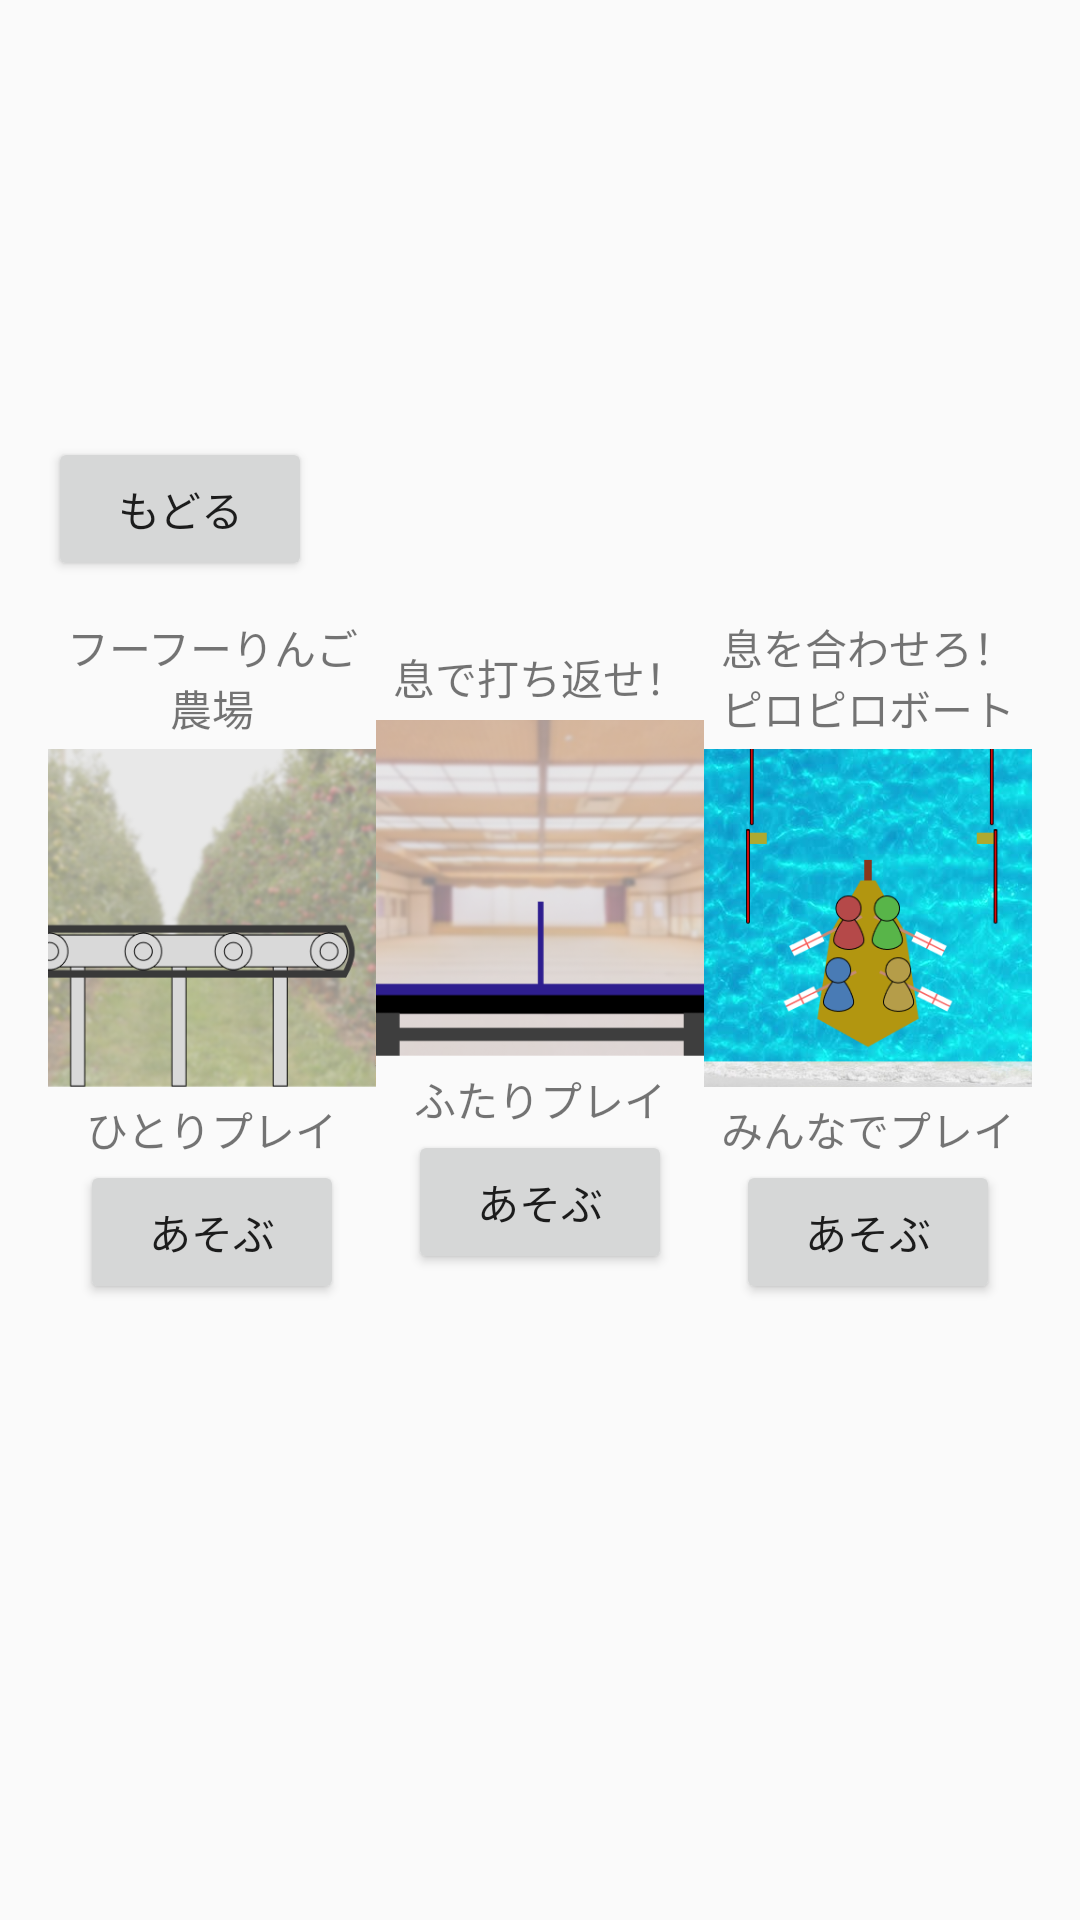

Produce the Android XML layout that renders to this screen, including the resource entries it uses.
<!-- AndroidManifest.xml: application theme Theme.MyApplicationUI1 -->
<!-- res/layout/activity_piropiro_gameselection.xml -->
<?xml version="1.0" encoding="utf-8"?>
<RelativeLayout
    xmlns:android="http://schemas.android.com/apk/res/android"
    android:layout_width="match_parent"
    android:layout_height="match_parent"
    android:orientation="vertical"
    android:gravity="center"
    android:padding="16dp">
    <LinearLayout
        android:layout_width="match_parent"
        android:layout_height="wrap_content"
        android:layout_marginTop="-60dp"
        android:gravity="start">
        <Button
            android:id="@+id/backButton"
            android:layout_width="wrap_content"
            android:layout_height="wrap_content"
            android:text="もどる"/>
    </LinearLayout>
    <LinearLayout
        android:layout_width="match_parent"
        android:layout_height="wrap_content"
        android:orientation="horizontal"
        android:gravity="center">
        <LinearLayout
            android:layout_width="0dp"
            android:layout_weight="1"
            android:layout_height="wrap_content"
            android:orientation="vertical"
            android:gravity="center">
            <TextView
                android:layout_width="match_parent"
                android:layout_height="wrap_content"
                android:gravity="center"
                android:text="フーフーりんご農場"/>
            <ImageView
                android:layout_width="200dp"
                android:layout_height="120dp"
                android:src="@drawable/game1_1" /> 
            <TextView
                android:layout_width="wrap_content"
                android:layout_height="wrap_content"
                android:text="ひとりプレイ"/>
            <Button
                android:id="@+id/game11"
                android:layout_width="wrap_content"
                android:layout_height="wrap_content"
                android:text="あそぶ"/>
        </LinearLayout>
        <LinearLayout
            android:layout_width="0dp"
            android:layout_weight="1"
            android:layout_height="wrap_content"
            android:orientation="vertical"
            android:gravity="center">
            <TextView
                android:layout_width="match_parent"
                android:layout_height="wrap_content"
                android:gravity="center"
                android:text="息で打ち返せ！"/>
            <ImageView
                android:layout_width="200dp"
                android:layout_height="120dp"
                android:src="@drawable/game1_2" /> 
            <TextView
                android:layout_width="wrap_content"
                android:layout_height="wrap_content"
                android:text="ふたりプレイ"/>
            <Button
                android:id="@+id/game12"
                android:layout_width="wrap_content"
                android:layout_height="wrap_content"
                android:text="あそぶ"/>
        </LinearLayout>
        <LinearLayout
            android:layout_width="0dp"
            android:layout_weight="1"
            android:layout_height="wrap_content"
            android:orientation="vertical"
            android:gravity="center">
            <TextView
                android:layout_width="match_parent"
                android:layout_height="wrap_content"
                android:gravity="center"
                android:text="息を合わせろ！ピロピロボート"/>
            <ImageView
                android:layout_width="200dp"
                android:layout_height="120dp"
                android:src="@drawable/game1_3" /> 
            <TextView
                android:layout_width="wrap_content"
                android:layout_height="wrap_content"
                android:text="みんなでプレイ"/>
            <Button
                android:id="@+id/game13"
                android:layout_width="wrap_content"
                android:layout_height="wrap_content"
                android:text="あそぶ"/>
        </LinearLayout>
    </LinearLayout>
</RelativeLayout>
<!-- resources referenced by this layout -->
<resources>
  <!-- drawable game1_1: png bitmap (drawable, 232313 bytes) -->
  <!-- drawable game1_2: png bitmap (drawable, 152923 bytes) -->
  <!-- drawable game1_3: png bitmap (drawable, 342356 bytes) -->
  <style name="Theme.MyApplicationUI1" parent="Theme.AppCompat.Light.NoActionBar">
          
          <item name="colorPrimary">@color/grey</item>
      </style>
</resources>
